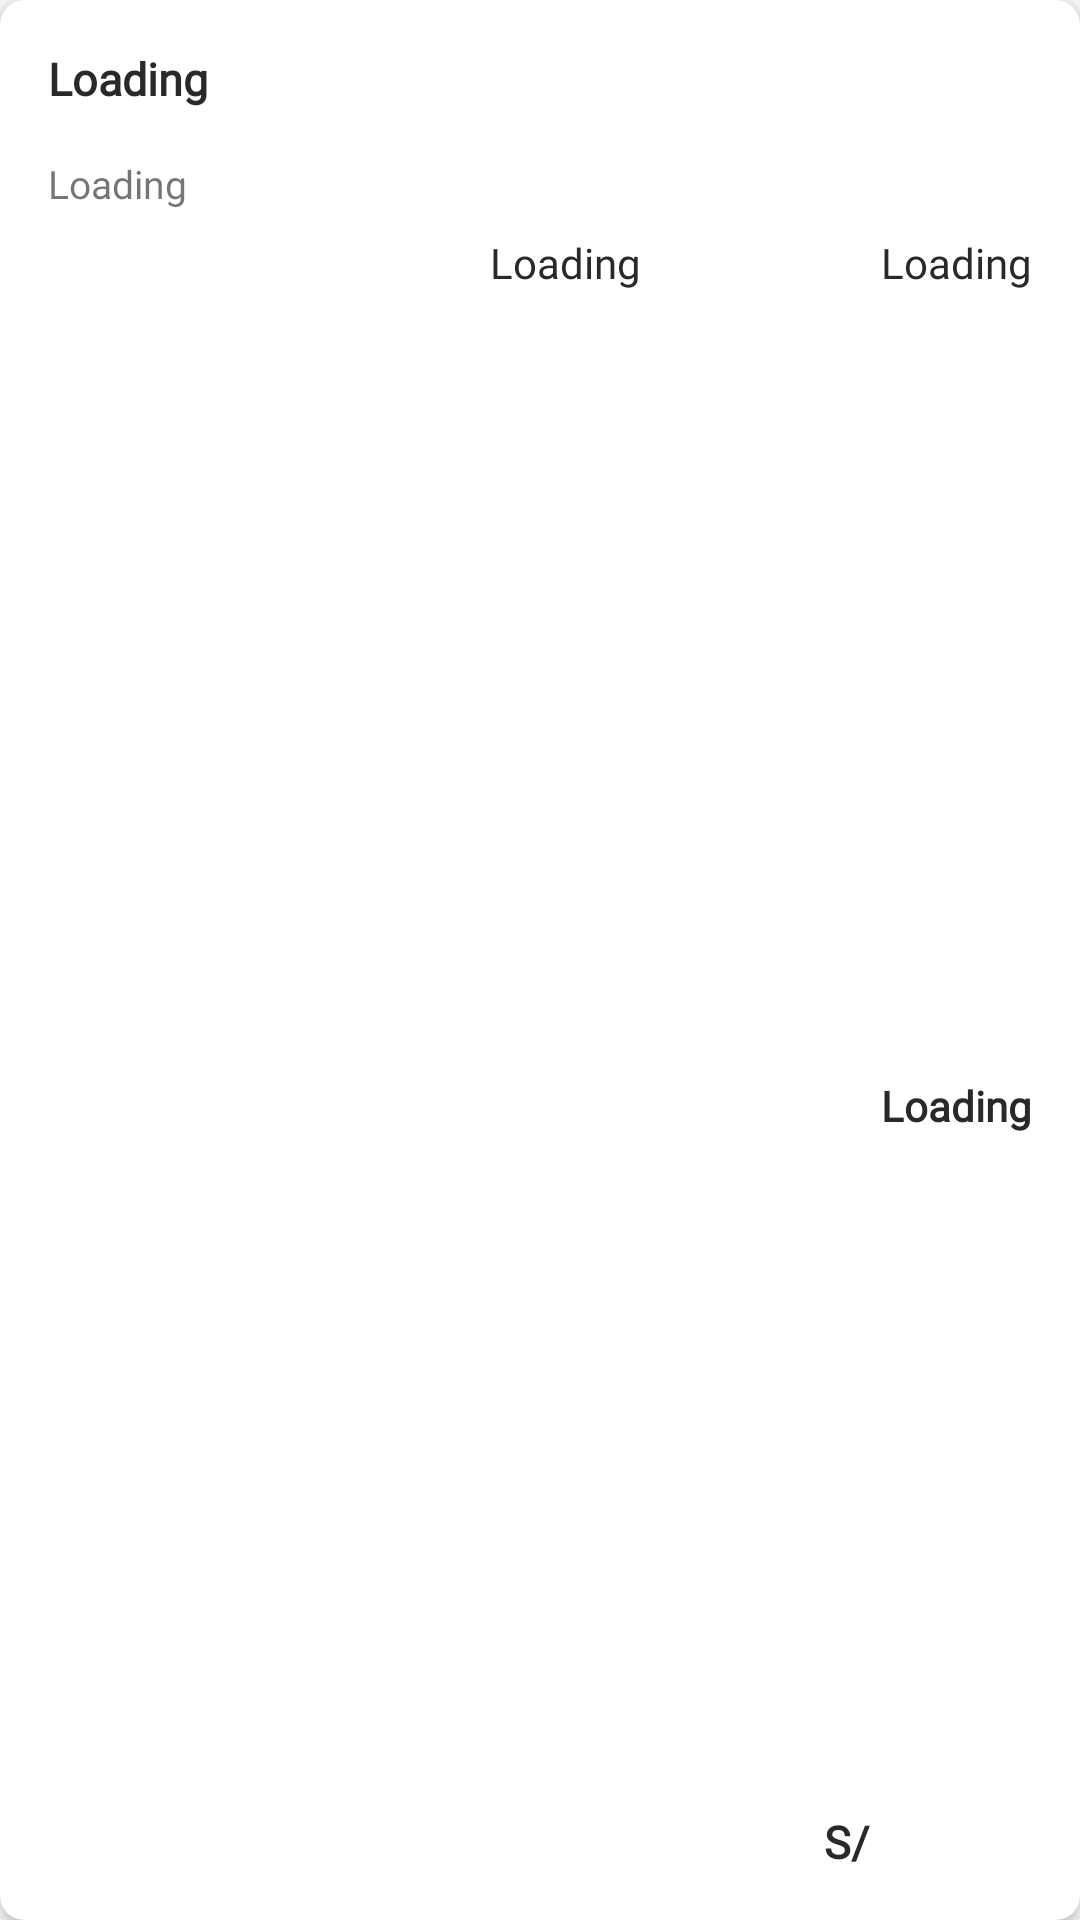

This screen was rendered from an Android layout file. Write that file and the resources it references.
<!-- AndroidManifest.xml: application theme Theme.App_qolca -->
<!-- res/layout/detalle_pedido_card.xml -->
<?xml version="1.0" encoding="utf-8"?>
<androidx.cardview.widget.CardView xmlns:android="http://schemas.android.com/apk/res/android"
    xmlns:app="http://schemas.android.com/apk/res-auto"
    xmlns:tools="http://schemas.android.com/tools"
    android:layout_width="match_parent"
    android:layout_height="wrap_content"
    android:layout_margin="4dp"
    app:cardCornerRadius="8dp"
    app:cardElevation="4dp">

    <androidx.constraintlayout.widget.ConstraintLayout
        android:layout_width="match_parent"
        android:layout_height="match_parent"
        android:padding="16dp">

        <TextView
            android:id="@+id/tv_detped_nombre"
            android:layout_width="0dp"
            android:layout_height="wrap_content"
            android:text="@string/tv_load"
            android:fontFamily="@font/poppins"
            android:textColor="@color/black_title"
            android:textSize="15sp"
            android:textStyle="bold"
            app:layout_constraintEnd_toEndOf="parent"
            app:layout_constraintStart_toStartOf="parent"
            app:layout_constraintTop_toTopOf="parent" />

        <TextView
            android:id="@+id/tv_detped_marca"
            android:layout_width="0dp"
            android:layout_height="wrap_content"
            android:layout_marginTop="16dp"
            android:fontFamily="@font/roboto"
            android:text="@string/tv_load"
            android:textSize="13sp"
            app:layout_constraintEnd_toEndOf="parent"
            app:layout_constraintStart_toStartOf="parent"
            app:layout_constraintTop_toBottomOf="@+id/tv_detped_nombre" />

        <TextView
            android:id="@+id/tv_detped_total"
            android:layout_width="wrap_content"
            android:layout_height="wrap_content"
            android:layout_marginTop="16dp"
            android:text="@string/tv_load"
            android:fontFamily="@font/poppins"
            android:textColor="@color/black_title"
            android:textSize="14sp"
            android:textStyle="bold"
            app:layout_constraintBottom_toBottomOf="parent"
            app:layout_constraintEnd_toEndOf="parent"
            app:layout_constraintTop_toBottomOf="@+id/tv_detped_cantidad" />

        <TextView
            android:id="@+id/tv_detped_cantidad"
            android:layout_width="wrap_content"
            android:layout_height="wrap_content"
            android:layout_marginTop="8dp"
            android:text="@string/tv_load"
            android:fontFamily="@font/poppins"
            android:textColor="@color/black_title"
            android:textSize="14sp"
            app:layout_constraintEnd_toEndOf="parent"
            app:layout_constraintTop_toBottomOf="@+id/tv_detped_marca" />

        <TextView
            android:id="@+id/textView34"
            android:layout_width="wrap_content"
            android:layout_height="wrap_content"
            android:fontFamily="@font/poppins"
            android:textColor="@color/black_title"
            android:textSize="15sp"
            android:textStyle="bold"
            android:text="S/ "
            app:layout_constraintBottom_toBottomOf="parent"
            app:layout_constraintEnd_toStartOf="@+id/tv_detped_total" />

        <TextView
            android:id="@+id/tv_detped_precio"
            android:layout_width="wrap_content"
            android:layout_height="wrap_content"
            android:layout_marginTop="8dp"
            android:layout_marginEnd="80dp"
            android:layout_marginRight="80dp"
            android:fontFamily="@font/poppins"
            android:textColor="@color/black_title"
            android:textSize="14sp"
            android:text="@string/tv_load"
            app:layout_constraintEnd_toStartOf="@+id/tv_detped_cantidad"
            app:layout_constraintTop_toBottomOf="@+id/tv_detped_marca" />
    </androidx.constraintlayout.widget.ConstraintLayout>
</androidx.cardview.widget.CardView>
<!-- resources referenced by this layout -->
<resources>
  <color name="black_title">#292929</color>
  <string name="tv_load">Loading</string>
  <style name="Theme.App_qolca" parent="Theme.MaterialComponents.DayNight.DarkActionBar">
          
          <item name="colorPrimary">@color/pink_bright</item>
          <item name="colorPrimaryVariant">@color/pink_bright</item>
          <item name="colorOnPrimary">@color/white</item>
          
          <item name="colorSecondary">@color/blue_pastel</item>
          <item name="colorSecondaryVariant">@color/blue_dark</item>
          <item name="colorOnSecondary">@color/black</item>
          
          <item name="android:statusBarColor" tools:targetApi="l">?attr/colorPrimaryVariant</item>
          
  
      </style>
  <color name="pink_bright">#E50B59</color>
  <color name="white">#FFFFFFFF</color>
  <color name="blue_pastel">#5DBAB1</color>
  <color name="blue_dark">#171B40</color>
  <color name="black">#FF000000</color>
</resources>
